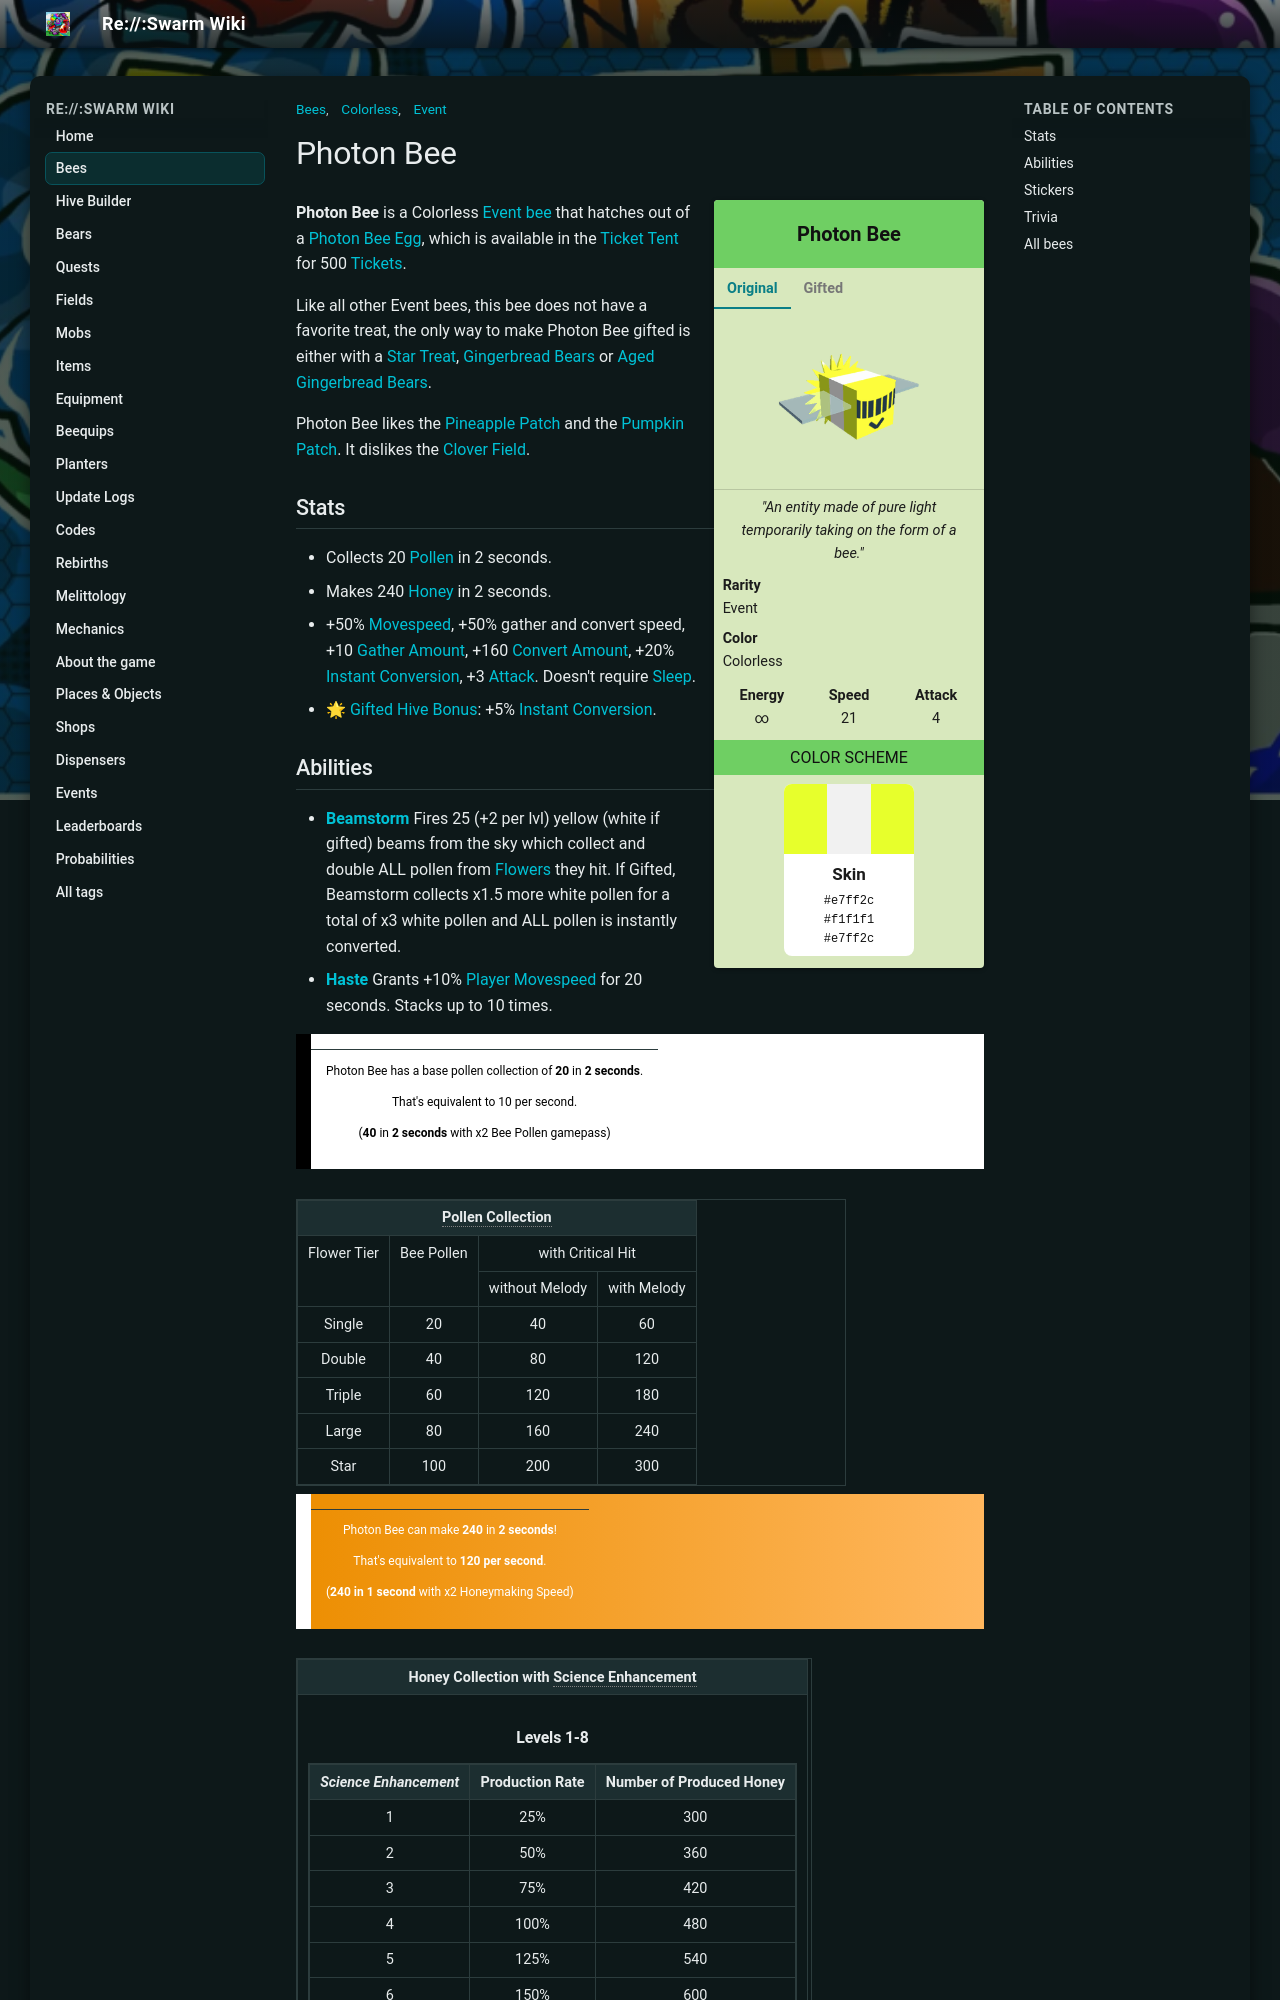

repository: JoaoFranciscoFE/reswarm-wiki · page: photon-bee.html · generator: mkdocs

---
title: "Photon Bee"
tags: ["Bees", "Colorless", "Event"]
---

# Photon Bee

<div class="bee-infobox bee-rarity-event">
<div class="bee-infobox-title">Photon Bee</div>
<div class="bee-infobox-tabs">
<input type="radio" name="bee-infobox-tab" id="bee-tab-original" checked>
<label for="bee-tab-original">Original</label>
<input type="radio" name="bee-infobox-tab" id="bee-tab-gifted">
<label for="bee-tab-gifted">Gifted</label>
<div class="bee-infobox-image bee-tab-original"><img alt="Photon Bee" src="img/Photon_Bee.png" width="150"></div>
<div class="bee-infobox-image bee-tab-gifted"><img alt="Gifted Photon Bee" src="img/Gifted_Photon_Bee.png" width="150"></div>
</div>
<div class="bee-infobox-quote"><i>"An entity made of pure light temporarily taking on the form of a bee."</i></div>
<div class="bee-infobox-row"><b>Rarity</b><span>Event</span></div>
<div class="bee-infobox-row"><b>Color</b><span>Colorless</span></div>
<div class="bee-infobox-stats">
<div><b>Energy</b><span>∞</span></div>
<div><b>Speed</b><span>21</span></div>
<div><b>Attack</b><span>4</span></div>
</div>
<div class="bee-infobox-header">Color Scheme</div>
<div class="bee-infobox-scheme">
<div class="bee-infobox-stripes"><span style="background:#e7ff2c"></span><span style="background:#f1f1f1"></span><span style="background:#e7ff2c"></span></div>
<div class="bee-infobox-swatch"><b>Skin</b><code>#e7ff2c</code><code>#f1f1f1</code><code>#e7ff2c</code></div>
</div>
</div>

**Photon Bee** is a Colorless [Event bee](bees-event.md) that hatches out of a [Photon Bee Egg](egg.md#Photon_Bee_Egg), which is available in the [Ticket Tent](ticket-tent.md) for 500 [Tickets](ticket.md).

Like all other Event bees, this bee does not have a favorite treat, the only way to make Photon Bee gifted is either with a [Star Treat](star-treat.md), [Gingerbread Bears](gingerbread-bear.md) or [Aged Gingerbread Bears](aged-gingerbread-bear.md).

Photon Bee likes the [Pineapple Patch](pineapple-patch.md) and the [Pumpkin Patch](pumpkin-patch.md). It dislikes the [Clover Field](clover-field.md).

## Stats

* Collects 20 [Pollen](pollen.md) in 2 seconds.
* Makes 240 [Honey](honey.md) in 2 seconds.
* +50% [Movespeed](stats.md#Speed), +50% gather and convert speed, +10 [Gather Amount](stats.md#Gather_Amount), +160 [Convert Amount](system-page.md#Convert_Amount), +20% [Instant Conversion](instant-conversion.md), +3 [Attack](stats.md#Attack). Doesn't require [Sleep](energy.md).
* 🌟 [Gifted Hive Bonus](gifted-bee.md): +5% [Instant Conversion](system-page.md#Instant_Conversion).
